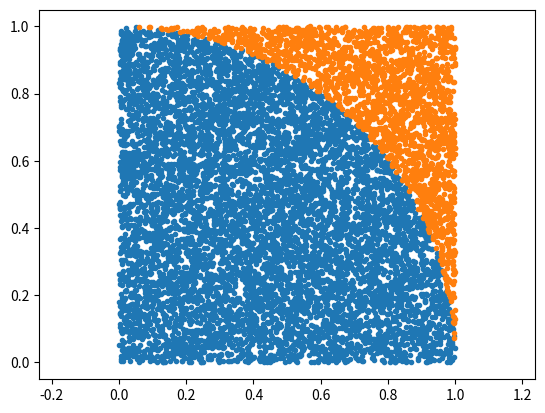
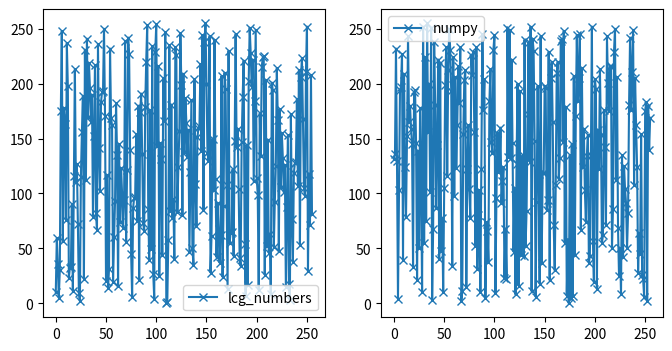
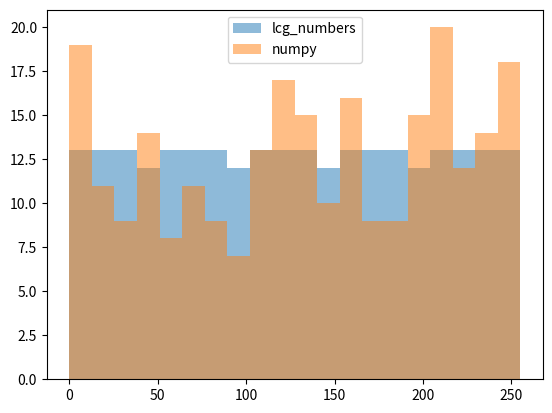
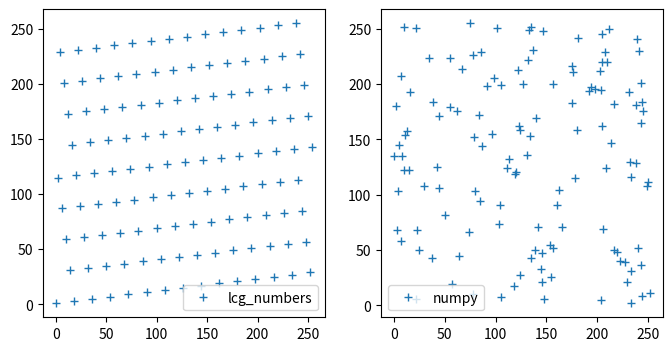
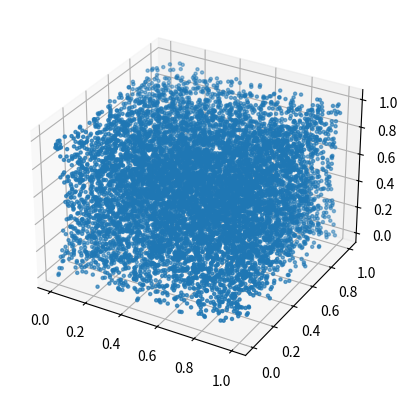
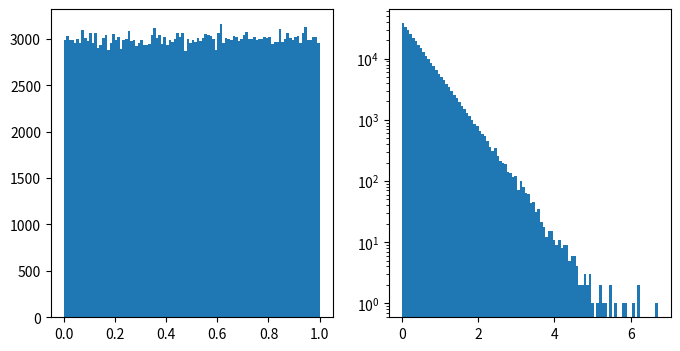
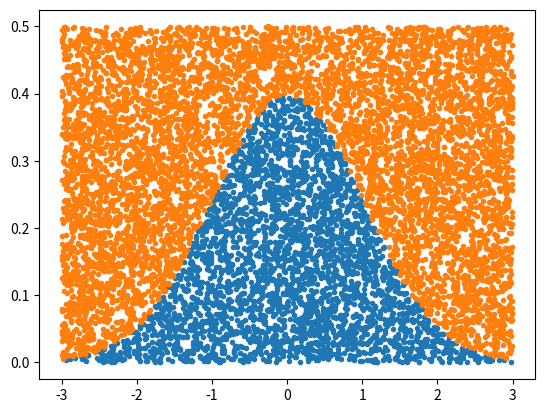
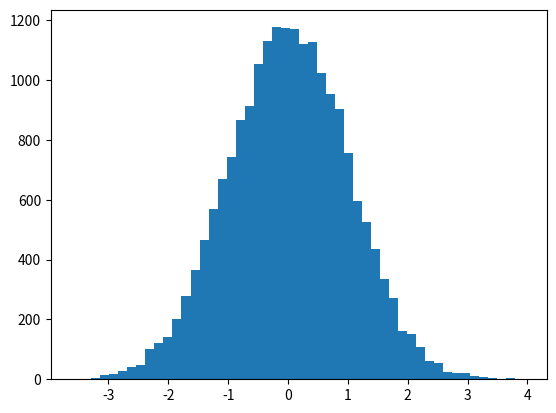
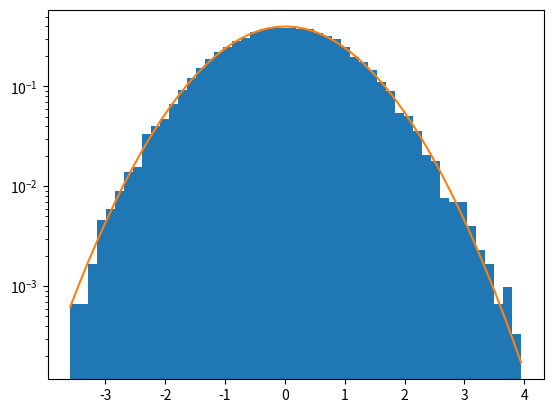

The script that saved these images, in order:
2*17/11

import numpy as np
import matplotlib.pyplot as plt
%matplotlib widget

xy    = np.random.rand(2, 10000)
xy2   = np.sum(xy ** 2, axis=0)
valid = xy2 < 1
good  = xy[:, valid]
bad   = xy[:, ~valid]

xy2.shape

plt.plot(*good, ".")
plt.plot(*bad, ".");
plt.axis("equal");

valid

pimc=np.mean(valid) * 4
pimc

xyz   = np.random.rand(3, 10000)
valid = np.sum(xyz ** 2, axis=0) < 1
good  = xyz[:, valid]
bad   = xyz[:, ~valid]
print("MC:      ", np.mean(valid)*8) # explain: why MC?
print("Analytic:", 4 / 3 * np.pi)



def lin_cong_iter(c, a, m, I_0):
    """implements a linear congruential generator"""
    I_j = I_0

    while True:
        yield I_j # <- Python generator
        I_j = (a * I_j + c) % m
        if I_j == I_0:
            # arrived at seed value again
            yield I_j
            break

f = lin_cong_iter(0, 3, 7, 1)

next(f)

list(lin_cong_iter(0, 3, 7, 1))

list(i / 7 for i in lin_cong_iter(0, 3, 7, 1))

# generate some random numbers
lcg_numbers = list(lin_cong_iter(a=57, c=1, m=256, I_0=10))[:-1]
print(len(lcg_numbers))

# numpy's random numbers
real_rand = np.random.randint(low = 0, high = 256, size = len(lcg_numbers))

# plot sequence
fig, axs = plt.subplots(1, 2, figsize=(8, 4))
axs[0].plot(range(len(lcg_numbers)), lcg_numbers, "x-", label = "lcg_numbers")
axs[0].legend()
axs[1].plot(range(len(lcg_numbers)), real_rand, "x-", label = "numpy")
axs[1].legend()
plt.show()

# flatness
#fig, axs = plt.subplots(1, 1, figsize=(8, 4))
plt.figure()
plt.hist(lcg_numbers, bins = 20, alpha = 0.5, label = "lcg_numbers")
plt.hist(real_rand, bins = 20, alpha = 0.5, label = "numpy")
plt.legend()
plt.show()

# spectral test in 2-D
fig, axs = plt.subplots(1, 2, figsize=(8, 4))
axs[0].plot(lcg_numbers[::2], lcg_numbers[1::2], "+", label = "lcg_numbers")
axs[0].legend()
axs[1].plot(real_rand[::2], real_rand[1::2], "+", label = "numpy")
axs[1].legend()
plt.show()

import numpy as np
import matplotlib.pyplot as plt
%matplotlib widget
m = 2147483648
fr = lin_cong_iter(a=65539, c=0, m=m, I_0=10)
ntot=30000
lr=np.array([ next(fr)/m for i in range(ntot)])
fig = plt.figure()
ax = fig.add_subplot(projection='3d')
ax.scatter(lr[0::3],lr[1::3],lr[2::3],marker='.')
plt.show()
           

# generate
random_u = np.random.random(300000)
_lambda  = 2
random_x = -np.log(random_u)/_lambda

# plot
fig, axs = plt.subplots(1, 2, figsize=(8, 4))
axs[0].hist(random_u, bins = 100)
axs[1].hist(random_x, bins = 100)
axs[1].set_yscale('log')
plt.show()

def f(x):
    # note: ufunc
    return np.exp(-x**2/2) / np.sqrt(2*np.pi)

# ranges
xmin  = -3
xmax  = +3
fmax  = 0.5
# uniforms
xs    = xmin + np.random.random(10000) * (xmax-xmin)
ys    = np.random.random(10000) * fmax
# accept or reject
valid = ys < f(xs)

# plot
plt.figure()
plt.plot(xs[ valid], ys[ valid], ".")
plt.plot(xs[~valid], ys[~valid], ".");

print("Acceptance rate:", sum(valid) / len(valid))

def BoxMuller(u1, u2):
    """Box–Muller transform (basic form)"""
    # two random numbers in, two out
    f1 = np.sqrt(-2*np.log(u1))
    f2 = 2*np.pi*u2
    gauss1 = f1 * np.cos(f2)
    gauss2 = f1 * np.sin(f2)
    return gauss1, gauss2

u1 = np.random.random(10000)
u2 = np.random.random(10000)
g = BoxMuller(u1, u2)
vals = np.concatenate(g)
plt.figure()
plt.hist(vals, bins = 50);


# fit gaussian
from scipy.stats import norm
gp=norm.fit(vals)
print('gaussian fit :', gp)
rvn=norm(*gp)
plt.figure()
p,x,*r=plt.hist(vals,bins=50,density=1) 
plt.plot(x,rvn.pdf(x));
plt.yscale('log')

